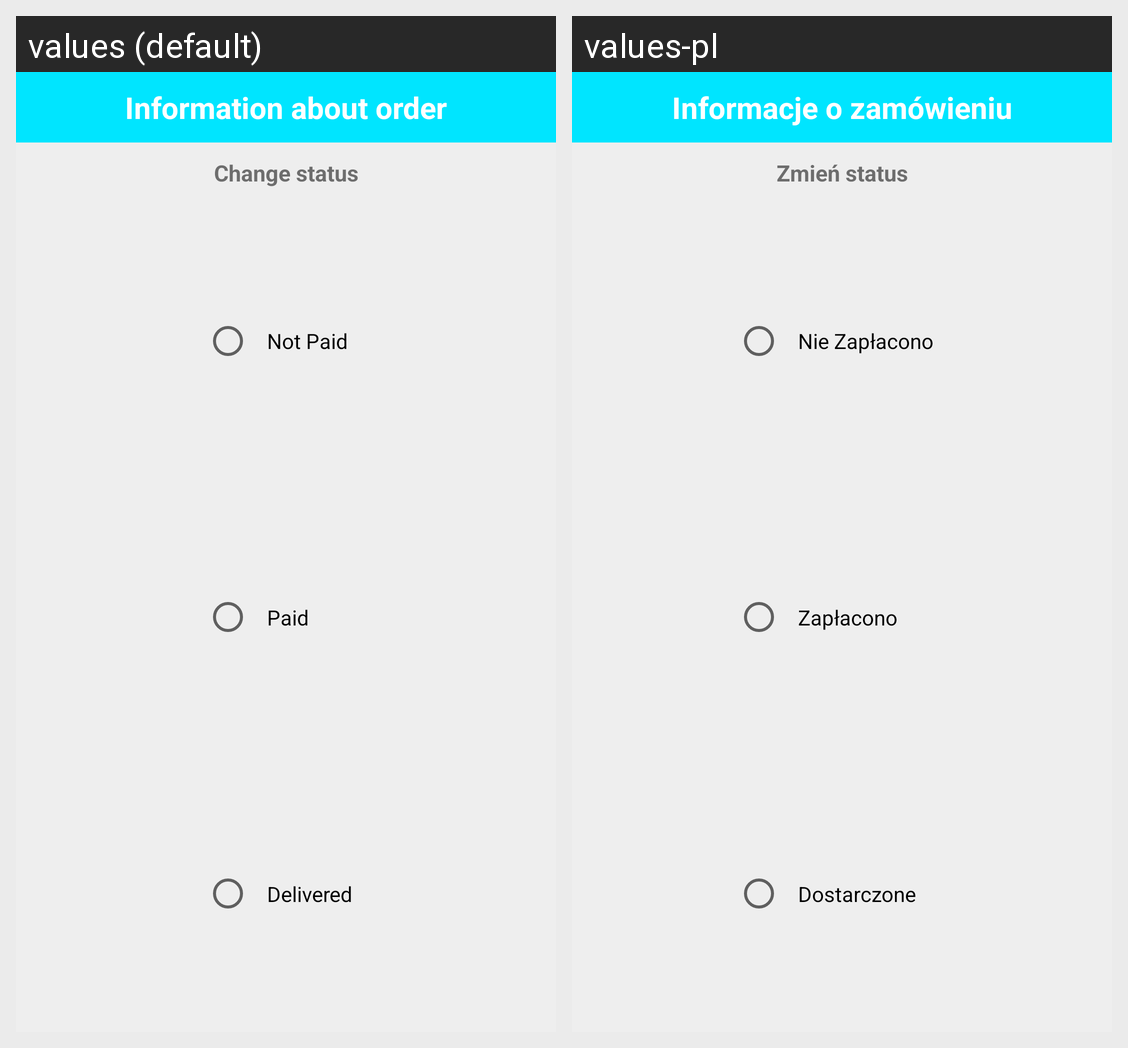

Strings drawn on this Android screen and how each of the app's shown locales translates them:
Android screen res/layout/dialog_on_client_click.xml rendered under 2 locales, left to right: values (default), values-pl. Device: Nexus 5 (rendered at 1080×1920; each locale shown at half size, 540×960, under a caption strip naming it); theme DefaultTheme.
Strings drawn on this screen, with the default value and each locale's value (text and hints the layout hard-codes, and strings that could not be matched under every locale, appear in the picture but are not listed):

info_about_order
  values: Information about order
  values-pl: Informacje o zamówieniu

change_status
  values: Change status
  values-pl: Zmień status

db_status_not_payed
  values: Not Paid
  values-pl: Nie Zapłacono

db_status_payed
  values: Paid
  values-pl: Zapłacono

db_status_ready
  values: Delivered
  values-pl: Dostarczone
